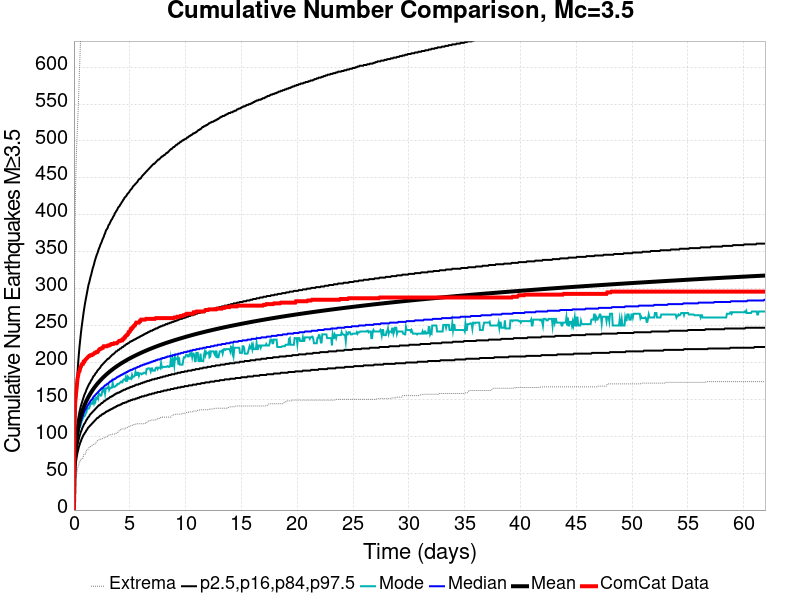

Data behind this chart, as committed beside it:
Time (days), ComCat Data, Simulation Mean, Simulation Median, Simulation Mode, Simulation Minimum, Simulation Maximum, 2.5 %-ile, 16 %-ile, 84 %-ile, 97.5 %-ile
0.0, 0.0, 0.0, 0.0, 0.0, 0.0, 0.0, 0.0, 0.0, 0.0, 0.0
0.06197, 125.0, 59.87, 58.0, 57.0, 26.0, 310.0, 42.0, 50.0, 68.0, 85.0
0.1239, 149.0, 78.15, 75.0, 74.0, 37.0, 419.0, 57.0, 65.0, 88.0, 120.0
0.1859, 158.0, 89.72, 86.0, 84.0, 46.0, 463.0, 65.0, 75.0, 100.0, 146.0
0.2479, 166.0, 98.28, 94.0, 92.0, 49.0, 495.0, 72.0, 82.0, 109.0, 166.0
0.3099, 177.0, 105.1, 100.0, 100.0, 55.0, 516.0, 77.0, 88.0, 116.0, 183.0
0.3718, 182.0, 110.8, 105.0, 102.0, 59.0, 540.0, 81.0, 92.0, 123.0, 198.0
0.4338, 187.0, 115.7, 110.0, 106.0, 61.0, 565.0, 85.0, 96.0, 128.0, 210.0
0.4958, 188.0, 120.1, 114.0, 112.0, 66.0, 596.0, 88.0, 100.0, 133.0, 221.0
0.5578, 192.0, 124, 117.0, 113.0, 66.0, 622.0, 91.0, 103.0, 137.0, 230.0
0.6197, 194.0, 127.5, 120.0, 116.0, 69.0, 650.0, 93.0, 106.0, 141.0, 239.0
0.6817, 197.0, 130.7, 123.0, 120.0, 69.0, 671.0, 96.0, 108.0, 144.0, 247.0
0.7437, 198.0, 133.7, 126.0, 122.0, 70.0, 678.0, 98.0, 111.0, 147.0, 254.0
0.8056, 198.0, 136.4, 128.0, 124.0, 70.0, 694.0, 100.0, 113.0, 150.0, 261.0
0.8676, 201.0, 139, 131.0, 127.0, 75.0, 713.0, 102.0, 115.0, 153.0, 268.0
0.9296, 201.0, 141.4, 133.0, 127.0, 75.0, 727.0, 103.0, 117.0, 156.0, 274.0
0.9916, 203.0, 143.6, 135.0, 128.0, 75.0, 736.0, 105.0, 118.0, 158.0, 280.0
1.054, 204.0, 145.8, 137.0, 131.0, 77.0, 748.0, 106.0, 120.0, 160.0, 285.0
1.116, 205.0, 147.8, 138.0, 132.0, 81.0, 763.0, 108.0, 122.0, 163.0, 290.0
1.177, 206.0, 149.8, 140.0, 137.0, 81.0, 773.0, 109.0, 123.0, 165.0, 295.0
1.239, 207.0, 151.6, 142.0, 137.0, 82.0, 783.0, 111.0, 125.0, 167.0, 300.0
1.301, 208.0, 153.4, 143.0, 138.0, 83.0, 803.0, 112.0, 126.0, 169.0, 305.0
1.363, 209.0, 155, 145.0, 138.0, 85.0, 819.0, 113.0, 127.0, 171.0, 308.0
1.425, 209.0, 156.7, 146.0, 141.0, 85.0, 829.0, 114.0, 129.0, 172.0, 312.0
1.487, 210.0, 158.2, 148.0, 143.0, 86.0, 842.0, 115.0, 130.0, 174.0, 316.0
1.549, 210.0, 159.7, 149.0, 145.0, 87.0, 852.0, 116.0, 131.0, 176.0, 319.0
1.611, 210.0, 161.2, 150.0, 144.0, 87.0, 857.0, 117.0, 132.0, 177.0, 323.0
1.673, 211.0, 162.6, 151.0, 144.0, 89.0, 871.0, 118.0, 133.0, 179.0, 327.0
1.735, 211.0, 164, 153.0, 149.0, 89.0, 878.0, 119.0, 134.0, 181.0, 330.0
1.797, 212.0, 165.3, 154.0, 145.0, 89.0, 884.0, 120.0, 135.0, 182.0, 333.0
1.859, 213.0, 166.5, 155.0, 149.0, 89.0, 893.0, 121.0, 136.0, 183.0, 337.0
1.921, 213.0, 167.8, 156.0, 147.0, 90.0, 908.0, 122.0, 137.0, 185.0, 340.0
1.983, 214.0, 169, 157.0, 152.0, 92.0, 915.0, 123.0, 138.0, 186.0, 343.0
2.045, 214.0, 170.2, 158.0, 151.0, 93.0, 925.0, 124.0, 139.0, 187.0, 346.0
2.107, 214.0, 171.3, 159.0, 153.0, 94.0, 928.0, 125.0, 140.0, 189.0, 348.0
2.169, 215.0, 172.4, 160.0, 151.0, 95.0, 933.0, 125.0, 141.0, 190.0, 351.0
2.231, 217.0, 173.5, 161.0, 158.0, 95.0, 940.0, 126.0, 142.0, 191.0, 354.0
2.293, 218.0, 174.5, 162.0, 157.0, 96.0, 943.0, 127.0, 142.0, 192.0, 356.0
2.355, 218.0, 175.6, 163.0, 156.0, 96.0, 954.0, 128.0, 143.0, 193.0, 359.0
2.417, 219.0, 176.5, 164.0, 155.0, 96.0, 960.0, 128.0, 144.0, 195.0, 361.0
2.479, 219.0, 177.5, 165.0, 156.0, 96.0, 970.0, 129.0, 145.0, 196.0, 363.0
2.541, 220.0, 178.5, 165.0, 162.0, 97.0, 976.0, 130.0, 145.0, 197.0, 366.0
2.603, 220.0, 179.4, 166.0, 161.0, 97.0, 979.0, 130.0, 146.0, 198.0, 368.0
2.665, 222.0, 180.3, 167.0, 164.0, 97.0, 984.0, 131.0, 147.0, 199.0, 370.0
2.727, 222.0, 181.2, 168.0, 164.0, 98.0, 989.0, 131.0, 148.0, 200.0, 373.0
2.789, 222.0, 182.1, 169.0, 158.0, 98.0, 990.0, 132.0, 148.0, 201.0, 375.0
2.851, 222.0, 183, 169.0, 165.0, 99.0, 993.0, 133.0, 149.0, 202.0, 378.0
2.913, 222.0, 183.8, 170.0, 165.0, 100.0, 995.0, 133.0, 150.0, 203.0, 380.0
2.975, 222.0, 184.6, 171.0, 165.0, 100.0, 997.0, 134.0, 150.0, 204.0, 381.0
3.037, 223.0, 185.4, 171.0, 165.0, 100.0, 998.0, 134.0, 151.0, 205.0, 383.0
3.099, 223.0, 186.2, 172.0, 168.0, 101.0, 1005, 135.0, 151.0, 205.0, 386.0
3.161, 223.0, 187, 173.0, 163.0, 102.0, 1012, 135.0, 152.0, 206.0, 387.0
3.223, 224.0, 187.8, 174.0, 165.0, 102.0, 1018, 136.0, 153.0, 207.0, 389.0
3.285, 224.0, 188.5, 174.0, 165.0, 102.0, 1022, 136.0, 153.0, 208.0, 391.0
3.347, 225.0, 189.3, 175.0, 166.0, 102.0, 1025, 137.0, 154.0, 209.0, 393.0
3.408, 225.0, 190, 176.0, 166.0, 102.0, 1025, 137.0, 154.0, 210.0, 394.0
3.47, 225.0, 190.7, 176.0, 172.0, 103.0, 1031, 138.0, 155.0, 211.0, 396.0
3.532, 225.0, 191.4, 177.0, 167.0, 103.0, 1036, 138.0, 155.0, 211.0, 398.0
3.594, 226.0, 192.2, 177.0, 167.0, 103.0, 1040, 139.0, 156.0, 212.0, 399.0
3.656, 226.0, 192.8, 178.0, 167.0, 103.0, 1043, 139.0, 157.0, 213.0, 402.0
... 940 more rows
